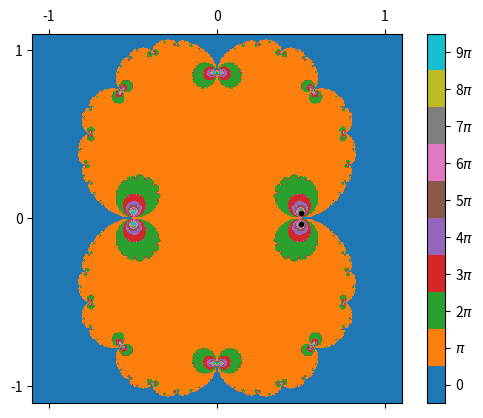

Reproduce this figure in Python.
# Julia Set Generator v2?


import numpy as np
import matplotlib.pyplot as plt
from matplotlib import cm


def stairs(mat):
    x = np.sort(mat,axis=None)
    while x[0] == 0:
        x = np.delete(x,0)
    return x


for i in range(1):
    imageversion = i
    gR = 0.5*(1+5**0.5)                     # the golden ratio
    eps = 10**(-3)
    c = complex(0.25+eps,0)    # 0.33+eps,0.39191835884530846
    R = abs((1 + (1+4*abs(c))**0.5)/2)     # escape radius and quadratic formula
    #R = abs((1 + (-1-4*abs(c))**0.5)/2) what?!


    def inSet(x):                           # julia set formula
        iterate = x
        for i in range(1000):
            if abs(iterate) > R:
                return i               
            else:
                iterate = iterate**2 + c
        return (i+1)

    xmin, xmax = -1.1,1.1 #0.325,0.625
    ymin, ymax = -1.1,1.1 #0.0,0.3
    xdim,ydim = 500,500
    xList = np.linspace(xmin,xmax,xdim)
    yList = np.linspace(ymin,ymax,ydim)
    julia = np.zeros((len(yList),len(xList)))
    for i in range(len(xList)-1,-1,-1):
        for j in range(len(yList)):
            pointIn = eps**0.5*inSet(complex(xList[i],yList[j]))
            julia[len(yList)-j-1,i] = pointIn                              # if the point is in the set mark it in the coordinate matrix

    
    plt.ion()
    fig=plt.figure()
    ax=fig.add_subplot(111)
    ax.set_xlim(xmin,xmax)
    ax.set_ylim(ymin,ymax)
    ax.set_aspect('equal')

    cax = ax.matshow(julia,cmap=cm.tab10,origin='lower',extent=(xmin,xmax,ymin,ymax),vmin=-0.5*np.pi,vmax=9.5*np.pi)
    cbar = fig.colorbar(cax,ticks=np.arange(0,10*np.pi,step=np.pi))
    cbar.ax.set_yticklabels(('0','$\pi$','2$\pi$','3$\pi$','4$\pi$','5$\pi$','6$\pi$','7$\pi$','8$\pi$','9$\pi$'))

    zpoly = np.array([1,0,c])
    def f(zp):
        new = np.convolve(zp,zp)
        new[-1] += c
        return new
    for n in range(imageversion):      # different past 6, errors after 10
        zpoly = f(zpoly)
        print(n)
    zpoly[-2] -= 1.0
    zroots = np.roots(zpoly)
    plt.plot([x.real for x in zroots],[x.imag for x in zroots],'k.')
    
    
    #plt.imsave('savedmbrot.jpg',julia)
    #fig.savefig('savedmbrot.eps', format='eps', dpi=1200)
    fig.savefig('juliastationaries{}.jpg'.format(imageversion), format='jpg', dpi=1200)
    




